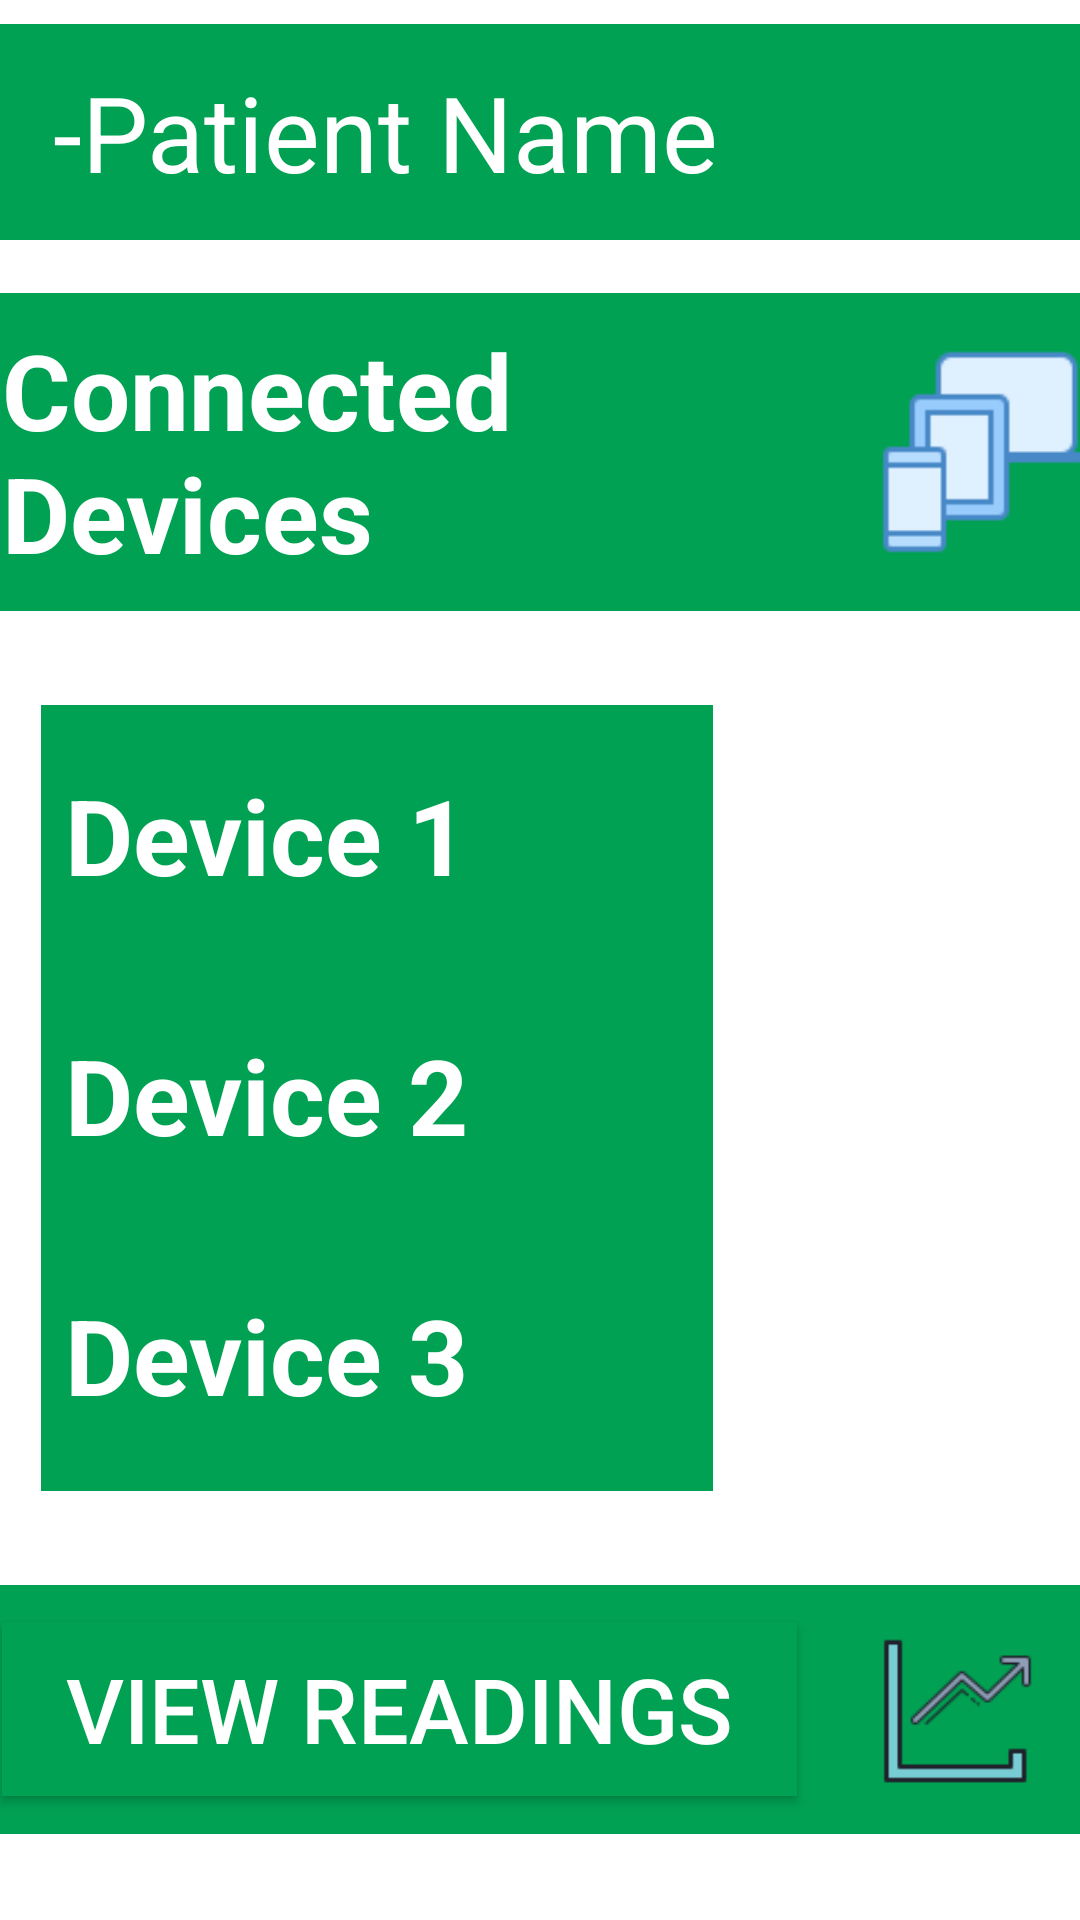

Here is an Android app screen rendered from its layout file. Give the layout XML and the strings, colors and styles it references.
<!-- AndroidManifest.xml: application theme AppTheme -->
<!-- res/layout/activity_screen2.xml -->
<?xml version="1.0" encoding="utf-8"?>
<android.support.constraint.ConstraintLayout xmlns:android="http://schemas.android.com/apk/res/android"
    xmlns:app="http://schemas.android.com/apk/res-auto"
    xmlns:tools="http://schemas.android.com/tools"
    android:layout_width="match_parent"
    android:layout_height="match_parent"
    android:background="#ffffff"
    tools:context="com.appnetworking.wahaj.healthmoniteringapp.Screen2">



    <LinearLayout
        android:layout_width="478dp"
        android:layout_height="72dp"
        android:layout_marginBottom="8dp"
        android:layout_marginEnd="8dp"
        android:layout_marginStart="8dp"
        android:layout_marginTop="8dp"
        android:orientation="horizontal"
        android:background="#00a152"
        app:layout_constraintBottom_toBottomOf="parent"
        app:layout_constraintEnd_toEndOf="parent"
        app:layout_constraintHorizontal_bias="0.181"
        app:layout_constraintStart_toStartOf="parent"
        app:layout_constraintTop_toTopOf="parent"
        app:layout_constraintVertical_bias="0.0">


        <TextView
            android:id="@+id/textView4"
            android:layout_width="wrap_content"
            android:layout_height="wrap_content"

            android:text="-Patient Name"
            android:textColor="#ffffff"
            android:textSize="35dp"
            android:gravity="center"
            android:layout_marginLeft="33dp"
            android:layout_gravity="center"/>

    </LinearLayout>




    <LinearLayout
        android:layout_width="378dp"
        android:layout_height="106dp"
        android:layout_marginBottom="8dp"
        android:layout_marginEnd="8dp"
        android:layout_marginStart="8dp"
        android:layout_marginTop="8dp"
        android:background="#00a152"
        android:gravity="center"
        android:orientation="horizontal"
        app:layout_constraintBottom_toBottomOf="parent"
        app:layout_constraintEnd_toEndOf="parent"
        app:layout_constraintHorizontal_bias="0.47"
        app:layout_constraintStart_toStartOf="parent"
        app:layout_constraintTop_toTopOf="parent"
        app:layout_constraintVertical_bias="0.173">

        <TextView
            android:id="@+id/textView"
            android:layout_width="165dp"
            android:layout_height="wrap_content"
            android:layout_marginBottom="8dp"
            android:layout_marginEnd="8dp"
            android:layout_marginStart="8dp"
            android:layout_marginTop="8dp"
            android:layout_weight="1"
            android:text="Connected Devices"
            android:textColor="#ffffff"
            android:textSize="35dp"
            android:textStyle="bold"
            app:layout_constraintBottom_toBottomOf="parent"
            app:layout_constraintEnd_toEndOf="parent"
            app:layout_constraintStart_toStartOf="parent"
            app:layout_constraintTop_toTopOf="parent" />


        <ImageView
            android:id="@+id/imageButton"
            android:layout_width="70dp"
            android:layout_height="70dp"
            android:layout_marginBottom="8dp"
            android:layout_marginEnd="8dp"
            android:layout_marginStart="8dp"
            android:layout_marginTop="8dp"
            app:layout_constraintBottom_toBottomOf="parent"
            app:layout_constraintEnd_toEndOf="parent"
            app:layout_constraintHorizontal_bias="0.975"
            app:layout_constraintStart_toStartOf="parent"
            app:layout_constraintTop_toTopOf="parent"
            app:layout_constraintVertical_bias="0.091"
            app:srcCompat="@mipmap/icons8multiple" />

    </LinearLayout>

    <LinearLayout
        android:id="@+id/linearLayout"
        android:layout_width="224dp"
        android:layout_height="262dp"
        android:layout_marginBottom="8dp"
        android:layout_marginEnd="8dp"
        android:layout_marginStart="8dp"
        android:layout_marginTop="8dp"
        android:background="#00a152"
        android:orientation="vertical"
        app:layout_constraintBottom_toBottomOf="parent"
        app:layout_constraintEnd_toEndOf="parent"
        app:layout_constraintHorizontal_bias="0.046"
        app:layout_constraintStart_toStartOf="parent"
        app:layout_constraintTop_toTopOf="parent"
        app:layout_constraintVertical_bias="0.627">

        <TextView
            android:id="@+id/device1"
            android:layout_width="wrap_content"
            android:layout_height="wrap_content"
            android:layout_marginBottom="20dp"
            android:layout_marginEnd="8dp"
            android:layout_marginStart="8dp"
            android:layout_marginTop="20dp"
            android:text="Device 1"
            android:textColor="#ffffff"
            android:textSize="35dp"
            android:textStyle="bold"
            app:layout_constraintBottom_toBottomOf="parent"
            app:layout_constraintEnd_toEndOf="parent"
            app:layout_constraintHorizontal_bias="0.096"
            app:layout_constraintStart_toStartOf="parent"
            app:layout_constraintTop_toTopOf="parent"
            app:layout_constraintVertical_bias="0.286" />


        <TextView
            android:id="@+id/device2"
            android:layout_width="wrap_content"
            android:layout_height="wrap_content"
            android:layout_marginBottom="20dp"
            android:layout_marginEnd="8dp"
            android:layout_marginStart="8dp"
            android:layout_marginTop="20dp"
            android:text="Device 2"
            android:textColor="#ffffff"
            android:textSize="35dp"
            android:textStyle="bold"
            app:layout_constraintBottom_toBottomOf="parent"
            app:layout_constraintEnd_toEndOf="parent"
            app:layout_constraintHorizontal_bias="0.096"
            app:layout_constraintStart_toStartOf="parent"
            app:layout_constraintTop_toTopOf="parent"
            app:layout_constraintVertical_bias="0.286" />


        <TextView
            android:id="@+id/device3"
            android:layout_width="wrap_content"
            android:layout_height="wrap_content"
            android:layout_marginBottom="20dp"
            android:layout_marginEnd="8dp"
            android:layout_marginStart="8dp"
            android:layout_marginTop="20dp"
            android:text="Device 3"
            android:textColor="#ffffff"
            android:textSize="35dp"
            android:textStyle="bold"
            app:layout_constraintBottom_toBottomOf="parent"
            app:layout_constraintEnd_toEndOf="parent"
            app:layout_constraintHorizontal_bias="0.096"
            app:layout_constraintStart_toStartOf="parent"
            app:layout_constraintTop_toTopOf="parent"
            app:layout_constraintVertical_bias="0.286" />


    </LinearLayout>


    <LinearLayout
        android:layout_width="378dp"
        android:layout_height="83dp"
        android:layout_marginBottom="8dp"
        android:layout_marginEnd="8dp"
        android:layout_marginStart="8dp"
        android:layout_marginTop="8dp"
        android:background="#00a152"
        android:orientation="horizontal"
        app:layout_constraintBottom_toBottomOf="parent"
        app:layout_constraintEnd_toEndOf="parent"
        app:layout_constraintHorizontal_bias="0.47"
        app:layout_constraintStart_toStartOf="parent"
        app:layout_constraintTop_toTopOf="parent"
        app:layout_constraintVertical_bias="0.962">

        <Button
            android:id="@+id/button"
            android:layout_width="265dp"
            android:layout_height="58dp"
            android:layout_gravity="center"
            android:layout_marginBottom="8dp"
            android:layout_marginEnd="8dp"
            android:layout_marginStart="8dp"
            android:layout_marginTop="8dp"
            android:background="#00a152"
            android:text="View Readings"
            android:textColor="#ffffff"
            android:textSize="30dp"

            app:layout_constraintBottom_toBottomOf="parent"
            app:layout_constraintEnd_toEndOf="parent"
            app:layout_constraintHorizontal_bias="0.061"
            app:layout_constraintStart_toStartOf="parent"
            app:layout_constraintTop_toTopOf="parent"
            app:layout_constraintVertical_bias="0.882" />

        <ImageView
            android:id="@+id/imageView"
            android:layout_width="75dp"
            android:layout_height="74dp"
            android:layout_gravity="center"
            android:layout_marginBottom="8dp"
            android:layout_marginEnd="8dp"
            android:layout_marginStart="8dp"
            android:layout_marginTop="8dp"


            app:layout_constraintBottom_toBottomOf="parent"
            app:layout_constraintEnd_toEndOf="parent"
            app:layout_constraintHorizontal_bias="0.853"
            app:layout_constraintStart_toStartOf="parent"
            app:layout_constraintTop_toTopOf="parent"
            app:layout_constraintVertical_bias="0.876"
            app:srcCompat="@mipmap/icons8" />
    </LinearLayout>


</android.support.constraint.ConstraintLayout>
<!-- resources referenced by this layout -->
<resources>
  <!-- mipmap icons8: png bitmap (mipmap-xxxhdpi, 2625 bytes) -->
  <!-- mipmap icons8multiple: png bitmap (mipmap-xxxhdpi, 1101 bytes) -->
  <style name="AppTheme" parent="Theme.AppCompat.Light.NoActionBar">
          
          <item name="colorPrimary">@color/colorPrimaryDark</item>
          <item name="colorPrimaryDark">@color/colorPrimaryDark</item>
          <item name="colorAccent">@color/colorAccent</item>
      </style>
  <color name="colorPrimaryDark">#00a152</color>
  <color name="colorAccent">#ffffff</color>
</resources>
